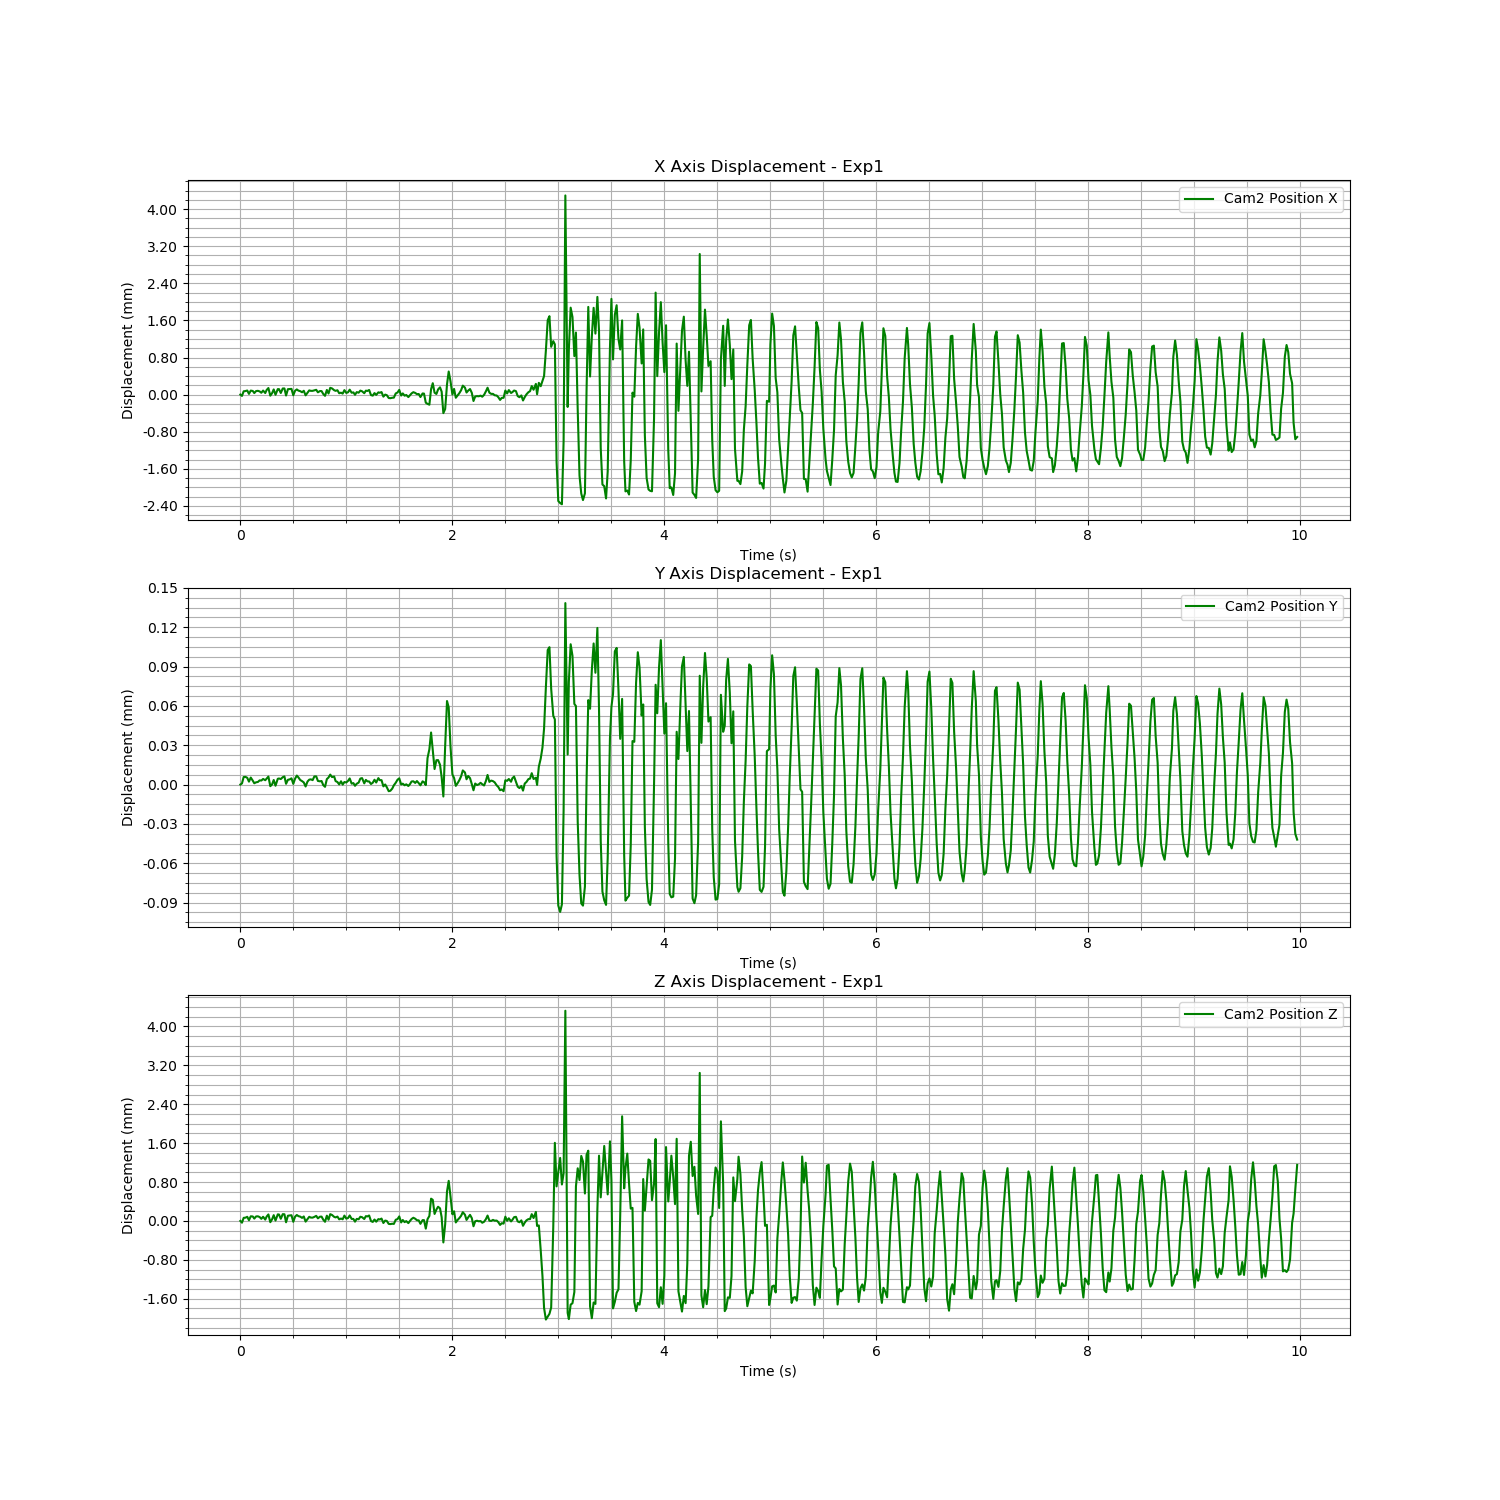

The file beside this chart, header and first rows:
Time (s), Cam2 Fiducial ID, Cam2 Position X, Cam2 Position Y, Cam2 Position Z, Cam2 Rotation X, Cam2 Rotation Y, Cam2 Rotation Z, Cam2 Rotation W
1723738782, 0, 0.7425, 0.02439, 0.7536, 0.9255, 0.009859, -0.3786, 0.006923
1723738782, 0, 0.7425, 0.02439, 0.7535, 0.9255, 0.009859, -0.3786, 0.006923
1723738782, 0, 0.7426, 0.02439, 0.7536, 0.9255, 0.009859, -0.3786, 0.006923
1723738782, 0, 0.7426, 0.02439, 0.7536, 0.9255, 0.009859, -0.3786, 0.006923
1723738782, 0, 0.7426, 0.02439, 0.7536, 0.9255, 0.009859, -0.3786, 0.006923
1723738782, 0, 0.7426, 0.02439, 0.7536, 0.9255, 0.009859, -0.3786, 0.006923
1723738782, 0, 0.7426, 0.02439, 0.7537, 0.9255, 0.009859, -0.3786, 0.006923
1723738782, 0, 0.7426, 0.02439, 0.7537, 0.9255, 0.009859, -0.3786, 0.006923
1723738782, 0, 0.7426, 0.02439, 0.7536, 0.9255, 0.009859, -0.3786, 0.006923
1723738782, 0, 0.7426, 0.02439, 0.7537, 0.9255, 0.009859, -0.3786, 0.006923
1723738782, 0, 0.7426, 0.02439, 0.7537, 0.9255, 0.009859, -0.3786, 0.006923
1723738782, 0, 0.7426, 0.02439, 0.7536, 0.9255, 0.009859, -0.3786, 0.006923
1723738782, 0, 0.7426, 0.02439, 0.7536, 0.9255, 0.009859, -0.3786, 0.006923
1723738782, 0, 0.7426, 0.02439, 0.7536, 0.9255, 0.009859, -0.3786, 0.006923
1723738782, 0, 0.7426, 0.02439, 0.7536, 0.9255, 0.009859, -0.3786, 0.006923
1723738782, 0, 0.7426, 0.02439, 0.7536, 0.9255, 0.009859, -0.3786, 0.006923
1723738782, 0, 0.7427, 0.02439, 0.7537, 0.9255, 0.009859, -0.3786, 0.006923
1723738782, 0, 0.7425, 0.02439, 0.7535, 0.9255, 0.009859, -0.3786, 0.006923
1723738782, 0, 0.7426, 0.02439, 0.7536, 0.9255, 0.009859, -0.3786, 0.006923
1723738782, 0, 0.7427, 0.02439, 0.7537, 0.9255, 0.009859, -0.3786, 0.006923
1723738782, 0, 0.7425, 0.02439, 0.7536, 0.9255, 0.009859, -0.3786, 0.006923
1723738782, 0, 0.7427, 0.02439, 0.7537, 0.9255, 0.009859, -0.3786, 0.006923
1723738782, 0, 0.7427, 0.02439, 0.7537, 0.9255, 0.009859, -0.3786, 0.006923
1723738782, 0, 0.7426, 0.02439, 0.7536, 0.9255, 0.009859, -0.3786, 0.006923
1723738782, 0, 0.7427, 0.02439, 0.7537, 0.9255, 0.009859, -0.3786, 0.006923
1723738782, 0, 0.7427, 0.02439, 0.7537, 0.9255, 0.009859, -0.3786, 0.006923
1723738782, 0, 0.7425, 0.02439, 0.7535, 0.9255, 0.009859, -0.3786, 0.006923
1723738782, 0, 0.7427, 0.02439, 0.7537, 0.9255, 0.009859, -0.3786, 0.006923
1723738782, 0, 0.7427, 0.02439, 0.7537, 0.9255, 0.009859, -0.3786, 0.006923
1723738782, 0, 0.7427, 0.02439, 0.7537, 0.9255, 0.009859, -0.3786, 0.006923
1723738782, 0, 0.7425, 0.02439, 0.7535, 0.9255, 0.009859, -0.3786, 0.006923
1723738782, 0, 0.7426, 0.02439, 0.7536, 0.9255, 0.009859, -0.3786, 0.006923
1723738782, 0, 0.7427, 0.02439, 0.7537, 0.9255, 0.009859, -0.3786, 0.006923
1723738782, 0, 0.7426, 0.02439, 0.7537, 0.9255, 0.009859, -0.3786, 0.006923
1723738782, 0, 0.7426, 0.02439, 0.7536, 0.9255, 0.009859, -0.3786, 0.006923
1723738782, 0, 0.7426, 0.02439, 0.7536, 0.9255, 0.009859, -0.3786, 0.006923
1723738782, 0, 0.7426, 0.02439, 0.7537, 0.9255, 0.009859, -0.3786, 0.006923
1723738782, 0, 0.7425, 0.02439, 0.7535, 0.9255, 0.009859, -0.3786, 0.006923
1723738782, 0, 0.7426, 0.02439, 0.7536, 0.9255, 0.009859, -0.3786, 0.006923
1723738782, 0, 0.7426, 0.02439, 0.7536, 0.9255, 0.009859, -0.3786, 0.006923
1723738782, 0, 0.7426, 0.02439, 0.7536, 0.9255, 0.009859, -0.3786, 0.006923
1723738782, 0, 0.7426, 0.02439, 0.7536, 0.9255, 0.009859, -0.3786, 0.006923
1723738782, 0, 0.7426, 0.02439, 0.7536, 0.9255, 0.009859, -0.3786, 0.006923
1723738782, 0, 0.7426, 0.02439, 0.7537, 0.9255, 0.009859, -0.3786, 0.006923
1723738782, 0, 0.7426, 0.02439, 0.7536, 0.9255, 0.009859, -0.3786, 0.006923
1723738782, 0, 0.7426, 0.02439, 0.7536, 0.9255, 0.009859, -0.3786, 0.006923
1723738782, 0, 0.7426, 0.02439, 0.7536, 0.9255, 0.009859, -0.3786, 0.006923
1723738782, 0, 0.7426, 0.02439, 0.7536, 0.9255, 0.009859, -0.3786, 0.006923
1723738782, 0, 0.7425, 0.02439, 0.7535, 0.9255, 0.009859, -0.3786, 0.006923
1723738782, 0, 0.7426, 0.02439, 0.7537, 0.9255, 0.009859, -0.3786, 0.006923
1723738782, 0, 0.7426, 0.02439, 0.7536, 0.9255, 0.009859, -0.3786, 0.006923
1723738782, 0, 0.7427, 0.02439, 0.7537, 0.9255, 0.009859, -0.3786, 0.006923
1723738782, 0, 0.7427, 0.02439, 0.7537, 0.9255, 0.009859, -0.3786, 0.006923
1723738783, 0, 0.7426, 0.02439, 0.7536, 0.9255, 0.009859, -0.3786, 0.006923
1723738783, 0, 0.7426, 0.02439, 0.7536, 0.9255, 0.009859, -0.3786, 0.006923
1723738783, 0, 0.7426, 0.02439, 0.7536, 0.9255, 0.009859, -0.3786, 0.006923
1723738783, 0, 0.7426, 0.02439, 0.7536, 0.9255, 0.009859, -0.3786, 0.006923
1723738783, 0, 0.7426, 0.02439, 0.7536, 0.9255, 0.009859, -0.3786, 0.006923
1723738783, 0, 0.7426, 0.02439, 0.7536, 0.9255, 0.009859, -0.3786, 0.006923
1723738783, 0, 0.7426, 0.02439, 0.7537, 0.9255, 0.009859, -0.3786, 0.006923
... 539 more rows
